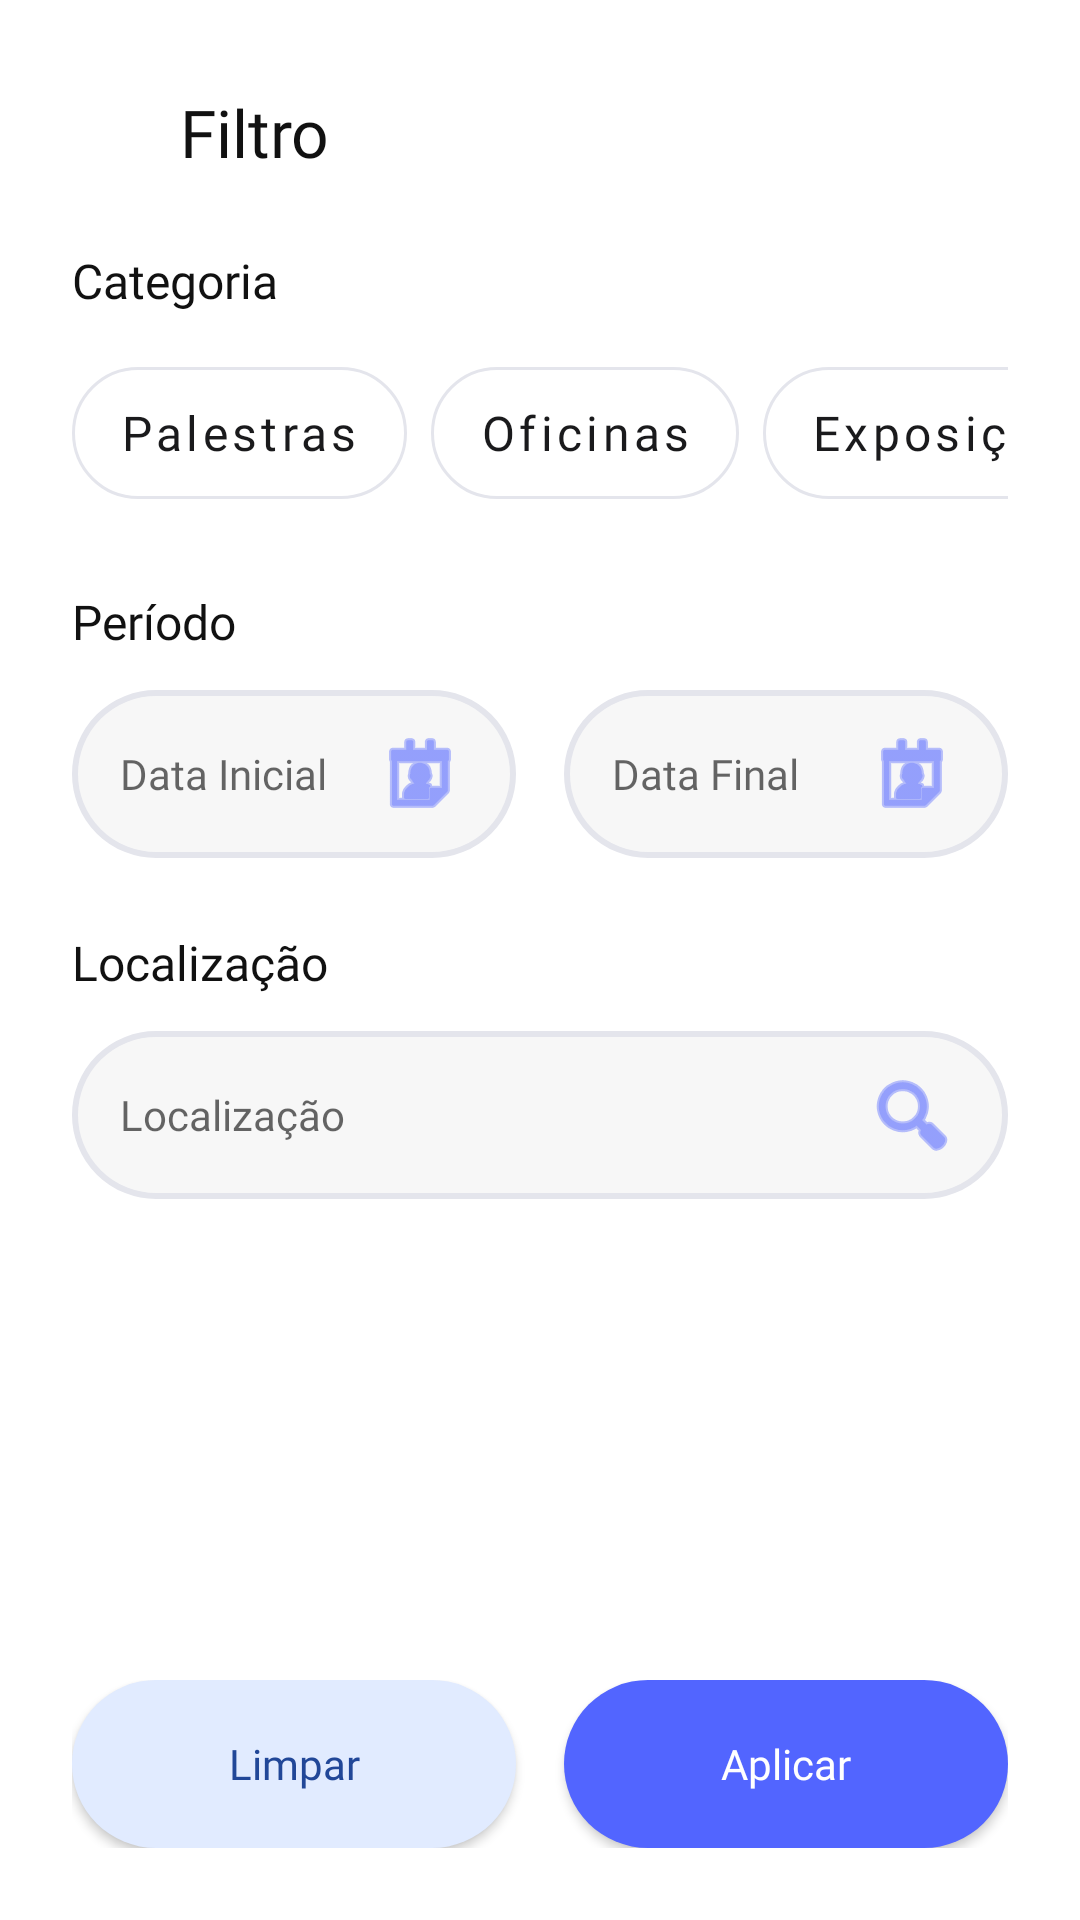

Here is an Android app screen rendered from its layout file. Give the layout XML and the strings, colors and styles it references.
<!-- AndroidManifest.xml: application theme Theme.UniforEventos -->
<!-- res/layout/activity_filter.xml -->
<?xml version="1.0" encoding="utf-8"?>
<androidx.constraintlayout.widget.ConstraintLayout xmlns:android="http://schemas.android.com/apk/res/android"
    xmlns:app="http://schemas.android.com/apk/res-auto"
    xmlns:tools="http://schemas.android.com/tools"
    android:id="@+id/main"
    android:layout_width="match_parent"
    android:layout_height="match_parent"
    android:background="#FFFFFF"
    tools:context=".FilterActivity">

    
    <ImageView
        android:id="@+id/ivBack"
        android:layout_width="24dp"
        android:layout_height="24dp"
        android:layout_marginStart="24dp"
        android:layout_marginTop="32dp"
        android:contentDescription="@string/back"
        android:background="?attr/selectableItemBackgroundBorderless"
        android:src="@drawable/ic_arrow_back"
        app:layout_constraintStart_toStartOf="parent"
        app:layout_constraintTop_toTopOf="parent"
        app:tint="#000000" />

    <TextView
        android:id="@+id/tvTitulo"
        android:layout_width="wrap_content"
        android:layout_height="wrap_content"
        android:layout_marginStart="12dp"
        android:text="@string/filters"
        android:textColor="#111111"
        android:textSize="22sp"
        android:fontFamily="@font/poppins_bold"
        app:layout_constraintBottom_toBottomOf="@id/ivBack"
        app:layout_constraintStart_toEndOf="@id/ivBack"
        app:layout_constraintTop_toTopOf="@id/ivBack" />

    <ScrollView
        android:layout_width="0dp"
        android:layout_height="0dp"
        android:layout_marginTop="24dp"
        android:layout_marginBottom="8dp"
        app:layout_constraintBottom_toTopOf="@id/llButtons"
        app:layout_constraintEnd_toEndOf="parent"
        app:layout_constraintStart_toStartOf="parent"
        app:layout_constraintTop_toBottomOf="@id/tvTitulo">

        <LinearLayout
            android:layout_width="match_parent"
            android:layout_height="wrap_content"
            android:orientation="vertical"
            android:paddingHorizontal="24dp">

            
            <TextView
                android:layout_width="wrap_content"
                android:layout_height="wrap_content"
                android:text="@string/category"
                android:textColor="#111111"
                android:textSize="16sp"
                android:fontFamily="@font/poppins_medium"
                android:layout_marginBottom="12dp"/>

            <HorizontalScrollView
                android:layout_width="match_parent"
                android:layout_height="wrap_content"
                android:scrollbars="none"
                android:layout_marginBottom="24dp">

                <LinearLayout
                    android:id="@+id/llCategories"
                    android:layout_width="wrap_content"
                    android:layout_height="wrap_content"
                    android:orientation="horizontal">

                    <com.google.android.material.button.MaterialButton
                        android:id="@+id/btnPalestras"
                        style="@style/Widget.MaterialComponents.Button.OutlinedButton"
                        android:layout_width="wrap_content"
                        android:layout_height="56dp"
                        android:layout_marginEnd="8dp"
                        android:text="@string/lectures"
                        android:textAllCaps="false"
                        android:textSize="16sp"
                        android:fontFamily="@font/poppins_regular"
                        android:textColor="#1A1A1C"
                        app:strokeColor="#E4E5EC"
                        app:cornerRadius="28dp"
                        android:checkable="true"
                        android:paddingHorizontal="16dp" />

                    <com.google.android.material.button.MaterialButton
                        android:id="@+id/btnOficinas"
                        style="@style/Widget.MaterialComponents.Button.OutlinedButton"
                        android:layout_width="wrap_content"
                        android:layout_height="56dp"
                        android:layout_marginEnd="8dp"
                        android:text="@string/workshops"
                        android:textAllCaps="false"
                        android:textSize="16sp"
                        android:fontFamily="@font/poppins_regular"
                        android:textColor="#1A1A1C"
                        app:strokeColor="#E4E5EC"
                        app:cornerRadius="28dp"
                        android:checkable="true"
                        android:paddingHorizontal="16dp" />

                    <com.google.android.material.button.MaterialButton
                        android:id="@+id/btnExposicoes"
                        style="@style/Widget.MaterialComponents.Button.OutlinedButton"
                        android:layout_width="wrap_content"
                        android:layout_height="56dp"
                        android:layout_marginEnd="8dp"
                        android:text="@string/exhibitions"
                        android:textAllCaps="false"
                        android:textSize="16sp"
                        android:fontFamily="@font/poppins_regular"
                        android:textColor="#1A1A1C"
                        app:strokeColor="#E4E5EC"
                        app:cornerRadius="28dp"
                        android:checkable="true"
                        android:paddingHorizontal="16dp" />

                    <com.google.android.material.button.MaterialButton
                        android:id="@+id/btnCursos"
                        style="@style/Widget.MaterialComponents.Button.OutlinedButton"
                        android:layout_width="wrap_content"
                        android:layout_height="56dp"
                        android:text="@string/courses"
                        android:textAllCaps="false"
                        android:textSize="16sp"
                        android:fontFamily="@font/poppins_regular"
                        android:textColor="#1A1A1C"
                        app:strokeColor="#E4E5EC"
                        app:cornerRadius="28dp"
                        android:checkable="true"
                        android:paddingHorizontal="16dp" />
                </LinearLayout>
            </HorizontalScrollView>

            
            <TextView
                android:layout_width="wrap_content"
                android:layout_height="wrap_content"
                android:text="@string/period"
                android:textColor="#111111"
                android:textSize="16sp"
                android:fontFamily="@font/poppins_medium"
                android:layout_marginBottom="12dp"/>

            <LinearLayout
                android:layout_width="match_parent"
                android:layout_height="wrap_content"
                android:orientation="horizontal"
                android:layout_marginBottom="24dp">

                <EditText
                    android:id="@+id/etStartDate"
                    android:layout_width="0dp"
                    android:layout_height="56dp"
                    android:layout_weight="1"
                    android:layout_marginEnd="8dp"
                    android:background="@drawable/bg_input"
                    android:hint="@string/start_date"
                    android:gravity="center_vertical"
                    android:paddingHorizontal="16dp"
                    android:fontFamily="@font/poppins_regular"
                    android:textSize="14sp"
                    android:inputType="date"
                    android:drawableEnd="@android:drawable/ic_menu_my_calendar"
                    android:drawableTint="#5265FF"
                    android:drawablePadding="8dp" />

                <EditText
                    android:id="@+id/etEndDate"
                    android:layout_width="0dp"
                    android:layout_height="56dp"
                    android:layout_weight="1"
                    android:layout_marginStart="8dp"
                    android:background="@drawable/bg_input"
                    android:hint="@string/end_date"
                    android:gravity="center_vertical"
                    android:paddingHorizontal="16dp"
                    android:fontFamily="@font/poppins_regular"
                    android:textSize="14sp"
                    android:inputType="date"
                    android:drawableEnd="@android:drawable/ic_menu_my_calendar"
                    android:drawableTint="#5265FF"
                    android:drawablePadding="8dp" />
            </LinearLayout>

            
            <TextView
                android:layout_width="wrap_content"
                android:layout_height="wrap_content"
                android:text="@string/location"
                android:textColor="#111111"
                android:textSize="16sp"
                android:fontFamily="@font/poppins_medium"
                android:layout_marginBottom="12dp"/>

            <EditText
                android:id="@+id/etLocation"
                android:layout_width="match_parent"
                android:layout_height="56dp"
                android:background="@drawable/bg_input"
                android:hint="@string/location"
                android:gravity="center_vertical"
                android:paddingHorizontal="16dp"
                android:fontFamily="@font/poppins_regular"
                android:textSize="14sp"
                android:drawableEnd="@android:drawable/ic_menu_search"
                android:drawableTint="#5265FF"
                android:drawablePadding="8dp"
                android:layout_marginBottom="24dp" />

        </LinearLayout>
    </ScrollView>

    <LinearLayout
        android:id="@+id/llButtons"
        android:layout_width="match_parent"
        android:layout_height="wrap_content"
        android:orientation="horizontal"
        android:padding="24dp"
        app:layout_constraintBottom_toBottomOf="parent">

        <Button
            android:id="@+id/btnClear"
            android:layout_width="0dp"
            android:layout_height="56dp"
            android:layout_weight="1"
            android:text="@string/clear"
            android:textAllCaps="false"
            android:textColor="#214798"
            android:background="@drawable/bg_button_secondary"
            android:fontFamily="@font/poppins_medium"
            android:layout_marginEnd="8dp" />

        <Button
            android:id="@+id/btnApply"
            android:layout_width="0dp"
            android:layout_height="56dp"
            android:layout_weight="1"
            android:text="@string/apply"
            android:textAllCaps="false"
            android:textColor="#FFFFFF"
            android:background="@drawable/bg_button_primary"
            android:fontFamily="@font/poppins_medium"
            android:layout_marginStart="8dp" />
    </LinearLayout>

</androidx.constraintlayout.widget.ConstraintLayout>
<!-- resources referenced by this layout -->
<resources>
  <!-- drawable bg_button_primary (drawable) -->
  <shape xmlns:android="http://schemas.android.com/apk/res/android">
      <solid android:color="#5265FF"/>
      <corners android:radius="28dp"/>
  </shape>
  <!-- drawable bg_button_secondary (drawable) -->
  <shape xmlns:android="http://schemas.android.com/apk/res/android">
      <solid android:color="#E1EBFF"/>
      <corners android:radius="28dp"/>
  </shape>
  <!-- drawable bg_input (drawable) -->
  <?xml version="1.0" encoding="utf-8"?>
  <shape xmlns:android="http://schemas.android.com/apk/res/android">
      <solid android:color="#F7F7F7" />
      <stroke
          android:width="2dp"
          android:color="#E4E5EC" />
      <corners android:radius="29dp" />
  </shape>
  <string name="apply">Aplicar</string>
  <string name="back">Voltar</string>
  <string name="category">Categoria</string>
  <string name="clear">Limpar</string>
  <string name="courses">Cursos</string>
  <string name="end_date">Data Final</string>
  <string name="exhibitions">Exposições</string>
  <string name="filters">Filtro</string>
  <string name="lectures">Palestras</string>
  <string name="location">Localização</string>
  <string name="period">Período</string>
  <string name="start_date">Data Inicial</string>
  <string name="workshops">Oficinas</string>
  <style name="Theme.UniforEventos" parent="Theme.MaterialComponents.DayNight.NoActionBar" />
</resources>
